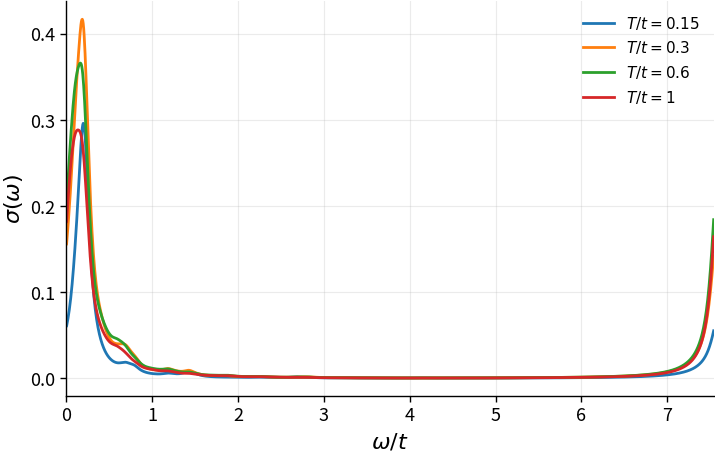
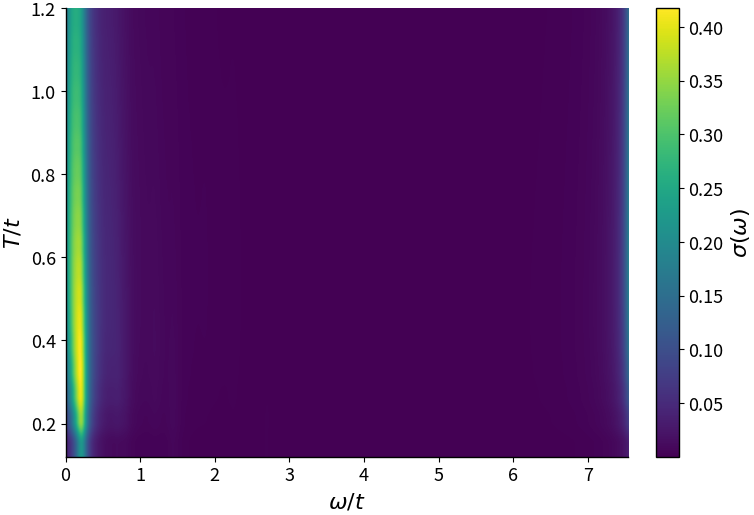
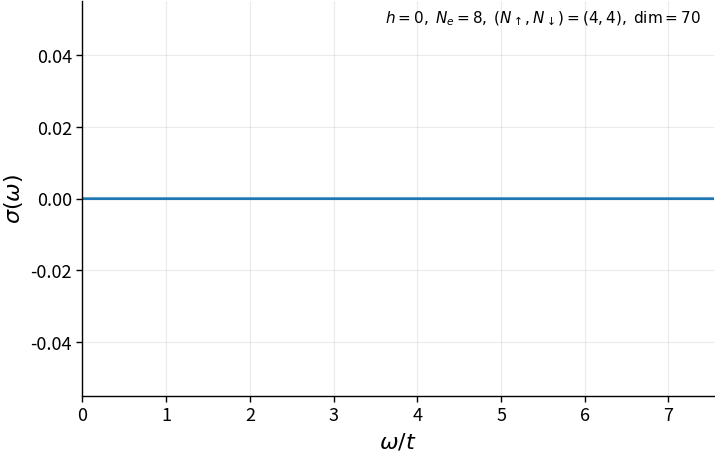
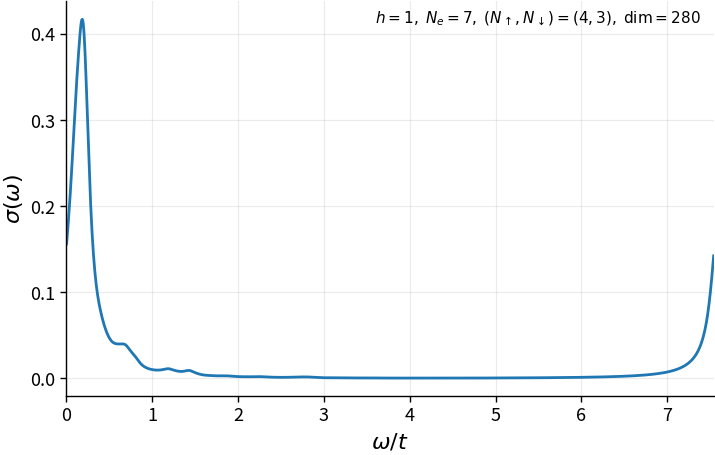
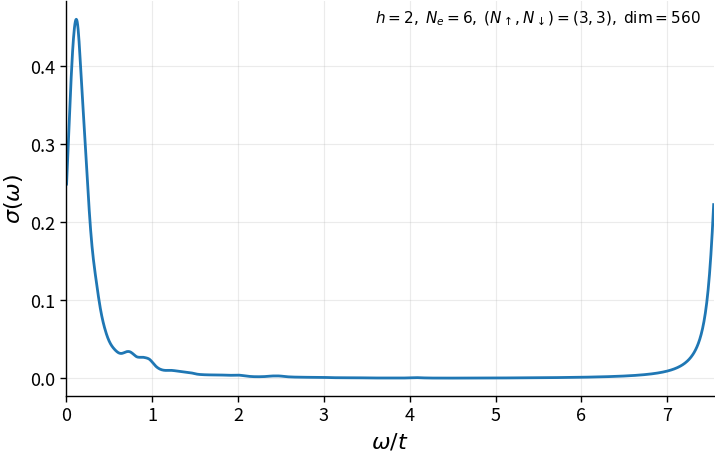
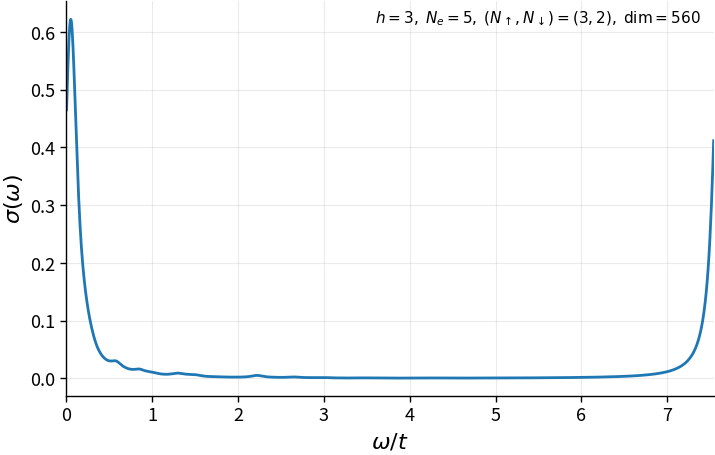
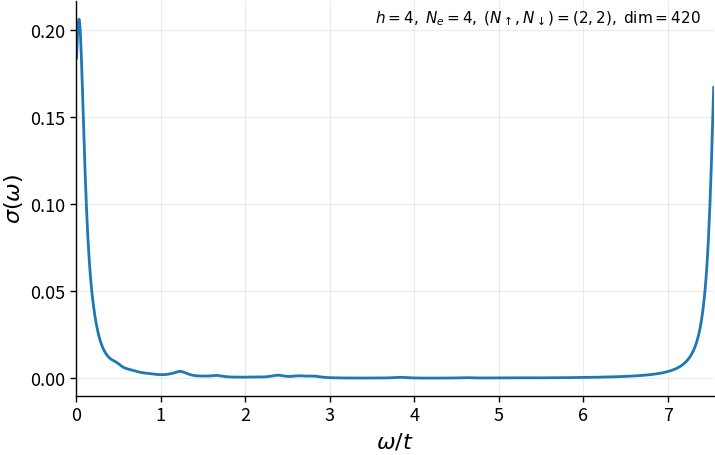
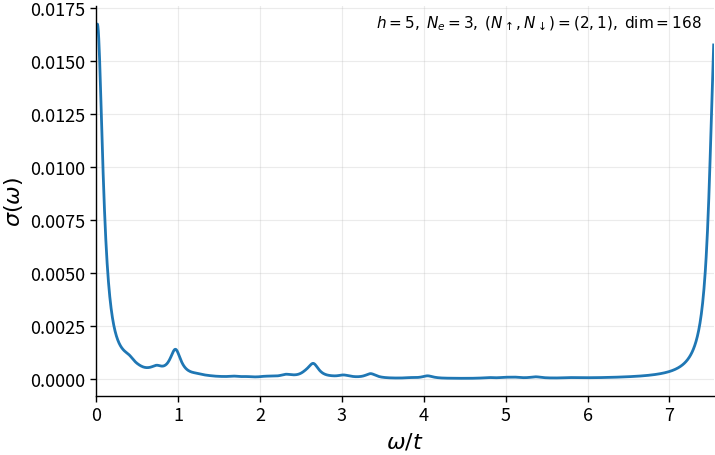
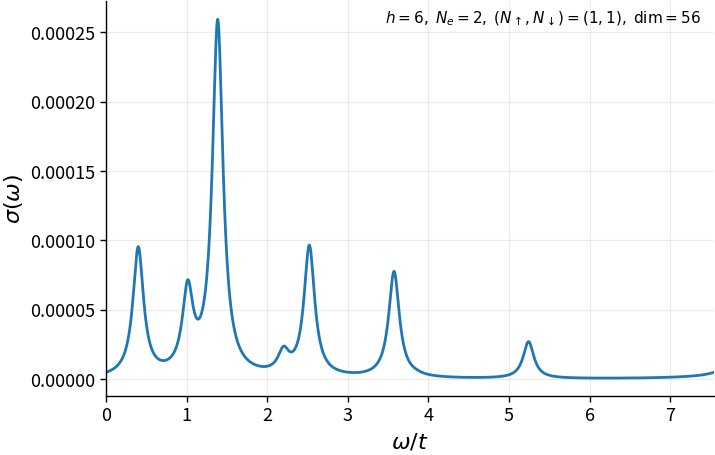
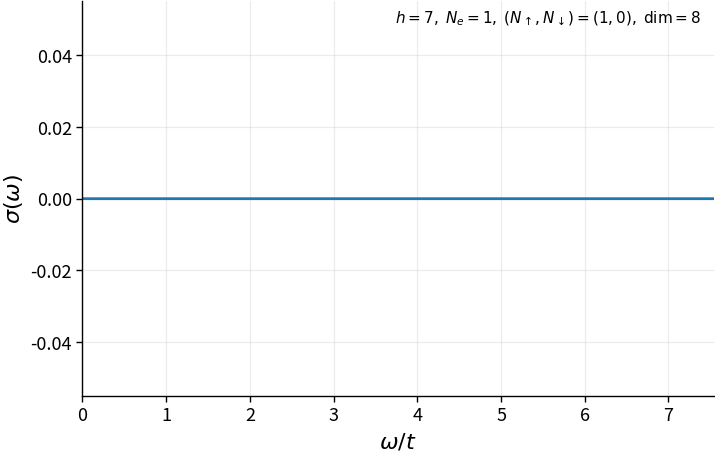
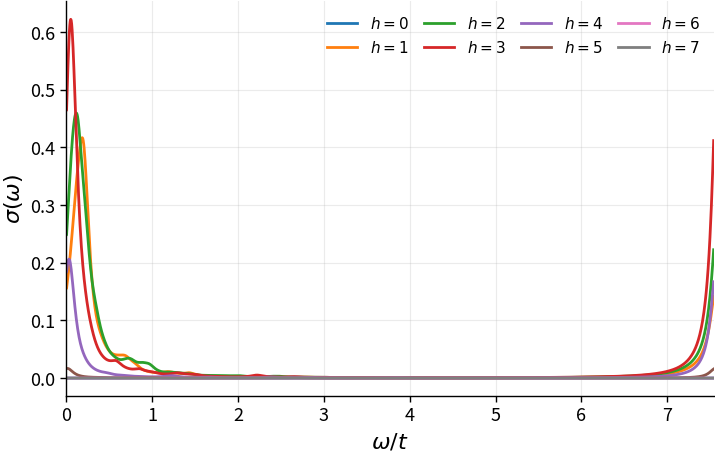

Recreate these plots in Python, in order.

import numpy as np
import scipy.sparse as sp
import matplotlib.pyplot as plt
from pathlib import Path


def out_dir():
    try:
        return Path(__file__).resolve().parent
    except NameError:
        return Path.cwd().resolve()


def setup_plots():
    plt.rcParams.update({
        "text.usetex": False,
        "font.size": 14,
        "axes.labelsize": 16,
        "xtick.labelsize": 13,
        "ytick.labelsize": 13,
        "legend.fontsize": 11,
        "axes.spines.top": False,
        "axes.spines.right": False,
        "axes.linewidth": 1.0,
        "lines.linewidth": 2.0,
        "savefig.bbox": "tight",
        "savefig.pad_inches": 0.02,
    })


def prettify(ax):
    ax.grid(True, alpha=0.25, linewidth=0.8)
    ax.tick_params(direction="out", length=4, width=1.0)
    ax.margins(x=0)


def savefig(fig, name, dpi=500):
    p = out_dir() / f"{name}.png"
    fig.savefig(p, dpi=dpi)
    plt.close(fig)
    print("Saved:", p)


def popcount(x: int) -> int:
    return x.bit_count()


def occ(s: int, m: int) -> int:
    return (s >> m) & 1


def setbit(s: int, m: int, v: int) -> int:
    if v:
        return s | (1 << m)
    return s & ~(1 << m)


def site_occ(s: int, i: int) -> int:
    return occ(s, 2*i) | occ(s, 2*i + 1)


def between_parity(s: int, a: int, b: int) -> int:
    if a == b:
        return 0
    lo, hi = (a, b) if a < b else (b, a)
    mask = ((1 << hi) - 1) ^ ((1 << (lo + 1)) - 1)
    return popcount(s & mask)


def hop(s: int, src: int, dst: int):
    if occ(s, src) == 0 or occ(s, dst) == 1:
        return None
    nb = between_parity(s, src, dst)
    sign = -1.0 if (nb % 2 == 1) else +1.0
    s2 = s
    s2 = setbit(s2, src, 0)
    s2 = setbit(s2, dst, 1)
    return s2, sign


def bonds_ring(L: int):
    return [(i, (i + 1) % L) for i in range(L)]


def make_basis(L: int, Nup: int, Ndn: int):
    modes = 2 * L
    N = Nup + Ndn
    st = []
    for s in range(1 << modes):
        if popcount(s) != N:
            continue
        ok = True
        nu = 0
        nd = 0
        for i in range(L):
            u = occ(s, 2*i)
            d = occ(s, 2*i + 1)
            if u & d:
                ok = False
                break
            nu += u
            nd += d
        if ok and (nu == Nup) and (nd == Ndn):
            st.append(s)
    st = np.array(st, dtype=np.int64)
    idx = {int(s): i for i, s in enumerate(st)}
    return st, idx


def H_tJ(L: int, states, index, t: float, J: float):
    dim = len(states)
    rows, cols, vals = [], [], []

    def add(i, j, v):
        rows.append(i); cols.append(j); vals.append(v)

    bd = bonds_ring(L)

    for a, s in enumerate(states):
        s = int(s)

        for (i, j) in bd:
            for spn in (0, 1):
                mi = 2*i + spn
                mj = 2*j + spn

                if occ(s, mj) == 1 and site_occ(s, i) == 0:
                    out = hop(s, mj, mi)
                    if out is not None:
                        s2, sg = out
                        b = index.get(s2, None)
                        if b is not None:
                            add(a, b, -t * sg)

                if occ(s, mi) == 1 and site_occ(s, j) == 0:
                    out = hop(s, mi, mj)
                    if out is not None:
                        s2, sg = out
                        b = index.get(s2, None)
                        if b is not None:
                            add(a, b, -t * sg)

        for (i, j) in bd:
            ui = occ(s, 2*i)
            di = occ(s, 2*i + 1)
            uj = occ(s, 2*j)
            dj = occ(s, 2*j + 1)

            ni = ui | di
            nj = uj | dj
            if (ni == 0) or (nj == 0):
                continue

            if ui == 1 and dj == 1:
                add(a, a, -0.5 * J)
                s2 = s
                s2 = setbit(s2, 2*i, 0);     s2 = setbit(s2, 2*i + 1, 1)
                s2 = setbit(s2, 2*j, 1);     s2 = setbit(s2, 2*j + 1, 0)
                b = index.get(s2, None)
                if b is not None:
                    add(a, b, +0.5 * J)

            elif di == 1 and uj == 1:
                add(a, a, -0.5 * J)
                s2 = s
                s2 = setbit(s2, 2*i, 1);     s2 = setbit(s2, 2*i + 1, 0)
                s2 = setbit(s2, 2*j, 0);     s2 = setbit(s2, 2*j + 1, 1)
                b = index.get(s2, None)
                if b is not None:
                    add(a, b, +0.5 * J)

    H = sp.coo_matrix((vals, (rows, cols)), shape=(dim, dim))
    H = 0.5 * (H + H.T.conjugate())
    return H.tocsr()


def J_charge(L: int, states, index, t: float):
    dim = len(states)
    rows, cols, vals = [], [], []

    def add(i, j, v):
        rows.append(i); cols.append(j); vals.append(v)

    bd = bonds_ring(L)

    for a, s in enumerate(states):
        s = int(s)
        for (i, j) in bd:
            for spn in (0, 1):
                mi = 2*i + spn
                mj = 2*j + spn

                if occ(s, mj) == 1 and site_occ(s, i) == 0:
                    out = hop(s, mj, mi)
                    if out is not None:
                        s2, sg = out
                        b = index.get(s2, None)
                        if b is not None:
                            add(a, b, 1j * t * sg)

                if occ(s, mi) == 1 and site_occ(s, j) == 0:
                    out = hop(s, mi, mj)
                    if out is not None:
                        s2, sg = out
                        b = index.get(s2, None)
                        if b is not None:
                            add(a, b, -1j * t * sg)

    Jop = sp.coo_matrix((vals, (rows, cols)), shape=(dim, dim))
    Jop = 0.5 * (Jop + Jop.getH())
    return Jop.tocsr()


def lorentz(x, eta):
    return (1.0 / np.pi) * (eta / (x*x + eta*eta))


def sigma_lehmann(E, V, Jop, L, beta, wmax, nw, eta, tol=1e-12):
    E = np.asarray(E)
    dim = E.size

    w = np.linspace(0.0, wmax, nw)
    dw = w[1] - w[0]

    E0 = float(E[0])
    bol = np.exp(-beta * (E - E0))
    Z = float(np.sum(bol))

    JV = Jop.dot(V)
    Je = V.conj().T @ JV
    JJ = np.abs(Je)**2

    sticks = np.zeros_like(w, dtype=float)

    for n in range(dim):
        bn = bol[n]
        dE = E - E[n]
        msk = dE > 1e-14
        if not np.any(msk):
            continue
        JJmn = JJ[:, n]
        msk = msk & (JJmn > tol)
        if not np.any(msk):
            continue
        mids = np.where(msk)[0]
        dE2 = dE[mids]
        bm = bol[mids]
        wt = (np.pi / (L * Z)) * (bn - bm) / dE2 * JJmn[mids]

        bins = np.rint(dE2 / dw).astype(int)
        bins = np.clip(bins, 0, nw - 1)
        np.add.at(sticks, bins, wt / dw)

    shift = (np.arange(nw) - nw//2) * dw
    K = lorentz(shift, eta)
    K = np.fft.ifftshift(K)
    sig = np.real(np.fft.ifft(np.fft.fft(sticks) * np.fft.fft(K))) * dw
    sig[0] = sig[1]
    return w, sig


def solve(L, Nup, Ndn, t, J):
    st, idx = make_basis(L, Nup, Ndn)
    H = H_tJ(L, st, idx, t=t, J=J)
    Jop = J_charge(L, st, idx, t=t)
    E, V = np.linalg.eigh(H.toarray())
    return st, Jop, E, V


def sigmas_for_Ts(L, Nup, Ndn, t, J, Ts, wmax, nw, eta):
    st, Jop, E, V = solve(L, Nup, Ndn, t, J)
    out = []
    for T in Ts:
        w, s = sigma_lehmann(E, V, Jop, L, beta=1.0/T, wmax=wmax, nw=nw, eta=eta)
        out.append(s)
    return st, w, np.array(out)


def sector_for_holes(L, h):
    Ne = L - h
    if Ne < 0:
        raise ValueError("bad hole number")
    if Ne == 0:
        return None
    if Ne % 2 == 0:
        return Ne, Ne//2, Ne//2
    return Ne, (Ne+1)//2, (Ne-1)//2


def main():
    setup_plots()

    L = 8
    t = 1.0
    J0 = 0.4

    eta = 0.08
    nw = 1400

    Ts_overlay = [0.15, 0.30, 0.60, 1.00]
    Ts_heat = np.linspace(0.12, 1.2, 18).tolist()


    sec1 = (4, 3)

    st_tmp, Jop_tmp, E_tmp, V_tmp = solve(L, sec1[0], sec1[1], t=t, J=J0)
    bw_ref = float(E_tmp[-1] - E_tmp[0])


    wmax = bw_ref + 2.0


    st1, wA, sigA = sigmas_for_Ts(L, sec1[0], sec1[1], t=t, J=J0,
                                  Ts=Ts_overlay, wmax=wmax, nw=nw, eta=eta)
    fig, ax = plt.subplots(figsize=(7.2, 4.6), constrained_layout=True)
    for k, T in enumerate(Ts_overlay):
        ax.plot(wA, sigA[k], label=rf"$T/t={T:g}$")
    ax.set_xlabel(r"$\omega/t$")
    ax.set_ylabel(r"$\sigma(\omega)$")
    ax.set_xlim(0, wmax)
    prettify(ax)
    ax.legend(frameon=False)
    savefig(fig, "A_sigma_vs_omega_T_overlay_1hole")


    st1h, wC, sigC = sigmas_for_Ts(L, sec1[0], sec1[1], t=t, J=J0,
                                  Ts=Ts_heat, wmax=wmax, nw=nw, eta=eta)
    fig, ax = plt.subplots(figsize=(7.6, 5.2), constrained_layout=True)
    im = ax.imshow(sigC, aspect="auto", origin="lower",
                   extent=[wC[0], wC[-1], Ts_heat[0], Ts_heat[-1]])
    ax.set_xlabel(r"$\omega/t$")
    ax.set_ylabel(r"$T/t$")
    cb = fig.colorbar(im, ax=ax)
    cb.set_label(r"$\sigma(\omega)$")
    savefig(fig, "C_heatmap_sigma_omega_T_1hole")

 
    T_fix = 0.30
    beta = 1.0 / T_fix

    all_curves = []

    for h in range(0, L): 
        sec = sector_for_holes(L, h)
        if sec is None:
            continue
        Ne, Nup, Ndn = sec

        st, Jop, E, V = solve(L, Nup, Ndn, t=t, J=J0)
        w, s = sigma_lehmann(E, V, Jop, L, beta=beta, wmax=wmax, nw=nw, eta=eta)

        all_curves.append((h, w, s))

        fig, ax = plt.subplots(figsize=(7.2, 4.6), constrained_layout=True)
        ax.plot(w, s)
        ax.set_xlabel(r"$\omega/t$")
        ax.set_ylabel(r"$\sigma(\omega)$")
        ax.set_xlim(0, wmax)
        prettify(ax)

        ax.text(
            0.98, 0.98,
            rf"$h={h},\; N_e={Ne},\; (N_\uparrow,N_\downarrow)=({Nup},{Ndn}),\; \mathrm{{dim}}={len(st)}$",
            transform=ax.transAxes,
            ha="right", va="top", fontsize=11
        )
        savefig(fig, f"holes_{h:02d}_sigma_vs_omega_T0p30")


    fig, ax = plt.subplots(figsize=(7.2, 4.6), constrained_layout=True)
    for (h, w, s) in all_curves:
        ax.plot(w, s, label=rf"$h={h}$")
    ax.set_xlabel(r"$\omega/t$")
    ax.set_ylabel(r"$\sigma(\omega)$")
    ax.set_xlim(0, wmax)
    prettify(ax)
    ax.legend(ncols=4, frameon=False, handlelength=2.0, columnspacing=1.0)
    savefig(fig, "holes_overlay_sigma_vs_omega_T0p30")


if __name__ == "__main__":
    main()
